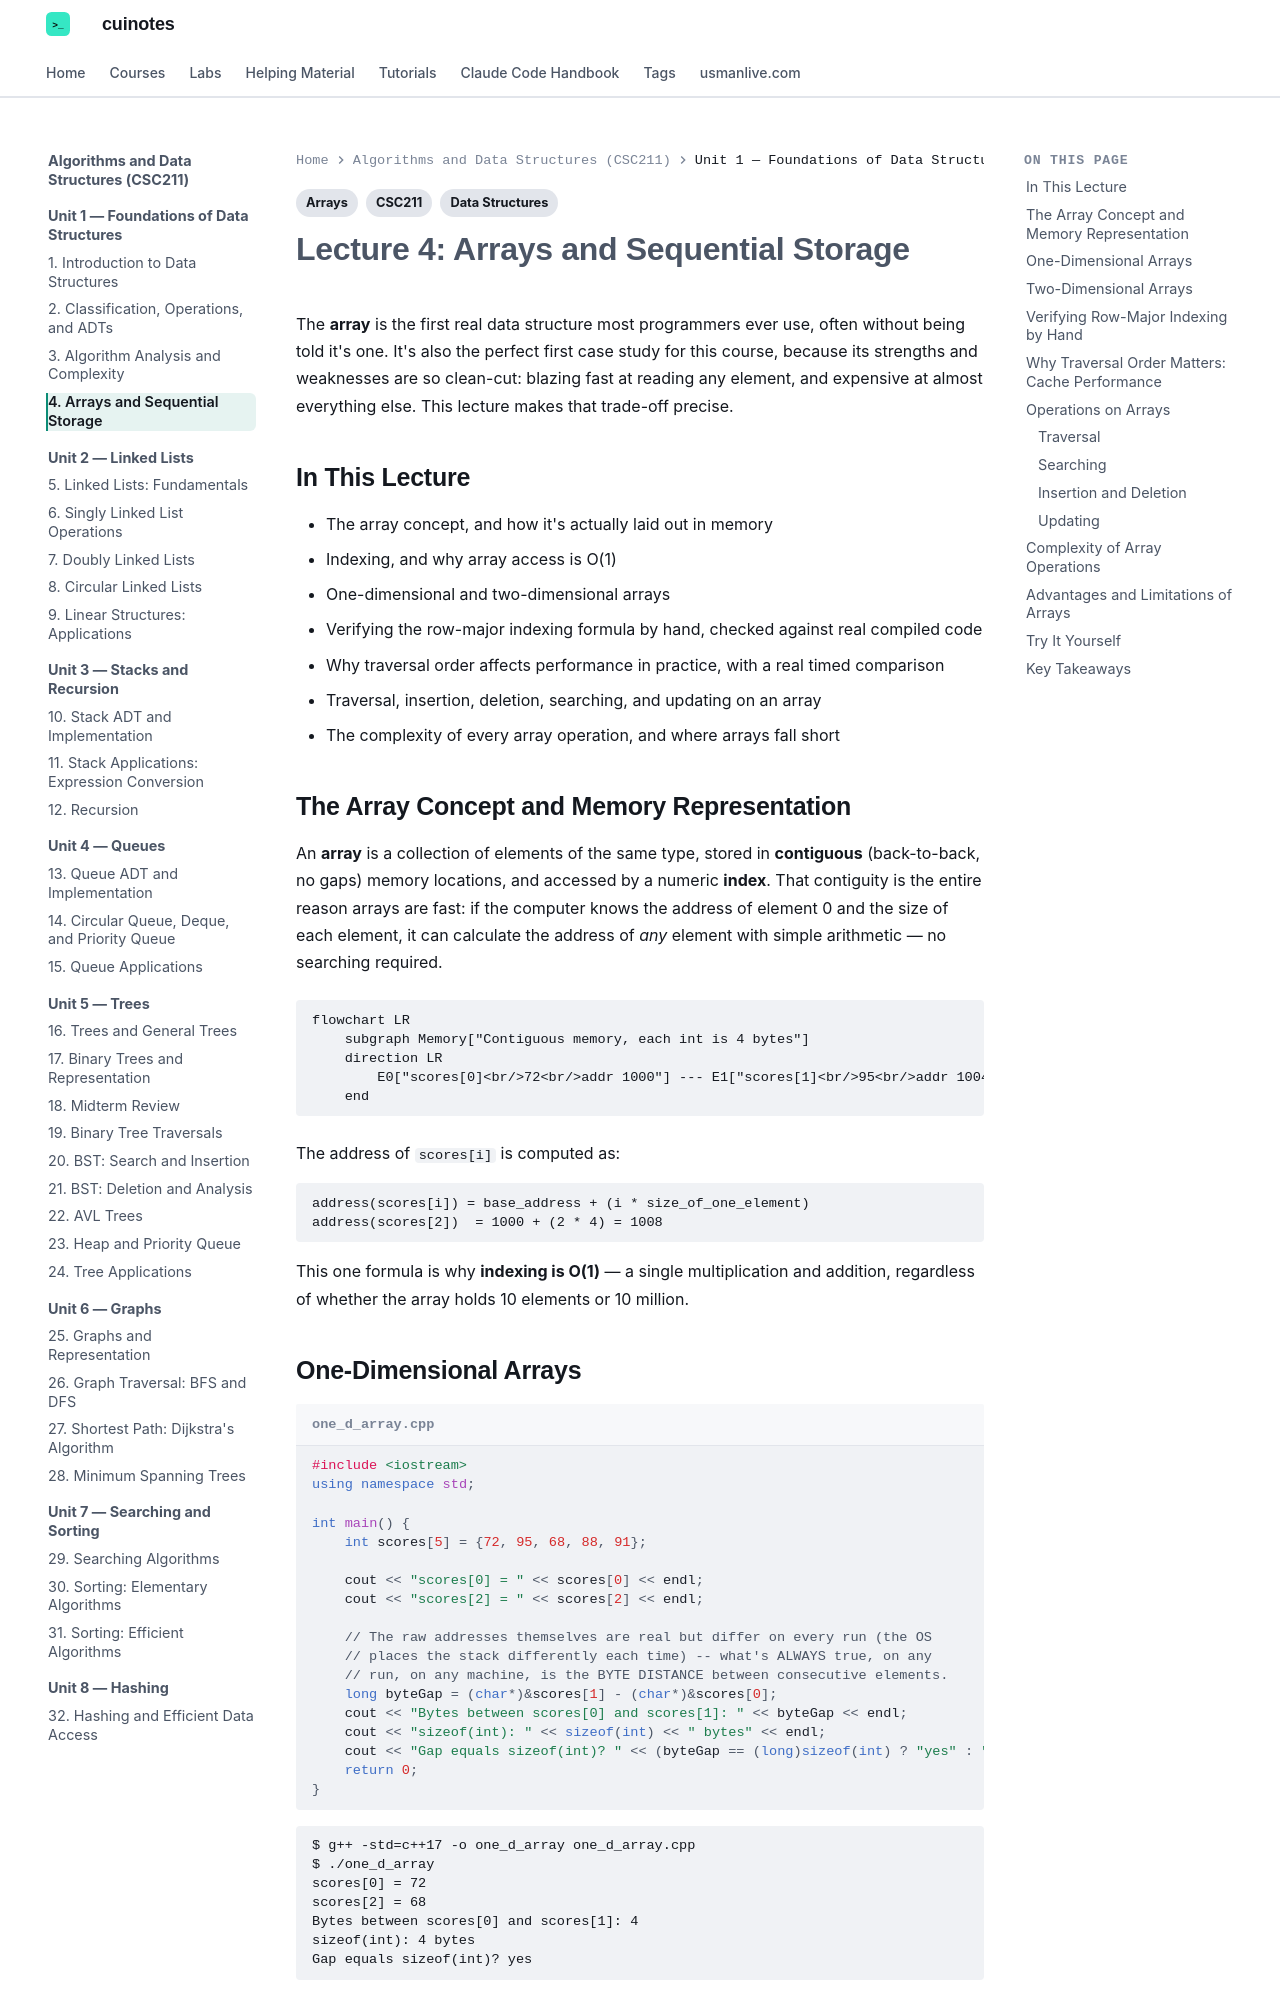

repository: mua22/mern-web-book · page: algorithms-and-data-structures/lecture-04-arrays-and-sequential-storage/index.html · generator: mkdocs

---
title: "Lecture 4: Arrays and Sequential Storage"
tags:
  - CSC211
  - Arrays
  - Data Structures
---

# Lecture 4: Arrays and Sequential Storage

The **array** is the first real data structure most programmers ever use, often without
being told it's one. It's also the perfect first case study for this course, because its
strengths and weaknesses are so clean-cut: blazing fast at reading any element, and
expensive at almost everything else. This lecture makes that trade-off precise.

## In This Lecture

- The array concept, and how it's actually laid out in memory
- Indexing, and why array access is O(1)
- One-dimensional and two-dimensional arrays
- Verifying the row-major indexing formula by hand, checked against real compiled code
- Why traversal order affects performance in practice, with a real timed comparison
- Traversal, insertion, deletion, searching, and updating on an array
- The complexity of every array operation, and where arrays fall short

## The Array Concept and Memory Representation

An **array** is a collection of elements of the same type, stored in **contiguous**
(back-to-back, no gaps) memory locations, and accessed by a numeric **index**. That
contiguity is the entire reason arrays are fast: if the computer knows the address of
element 0 and the size of each element, it can calculate the address of *any* element
with simple arithmetic — no searching required.

```mermaid
flowchart LR
    subgraph Memory["Contiguous memory, each int is 4 bytes"]
    direction LR
        E0["scores[0]<br/>72<br/>addr 1000"] --- E1["scores[1]<br/>95<br/>addr 1004"] --- E2["scores[2]<br/>68<br/>addr 1008"] --- E3["scores[3]<br/>88<br/>addr 1012"]
    end
```

The address of `scores[i]` is computed as:

```text
address(scores[i]) = base_address + (i * size_of_one_element)
address(scores[2])  = 1000 + (2 * 4) = 1008
```

This one formula is why **indexing is O(1)** — a single multiplication and addition,
regardless of whether the array holds 10 elements or 10 million.
